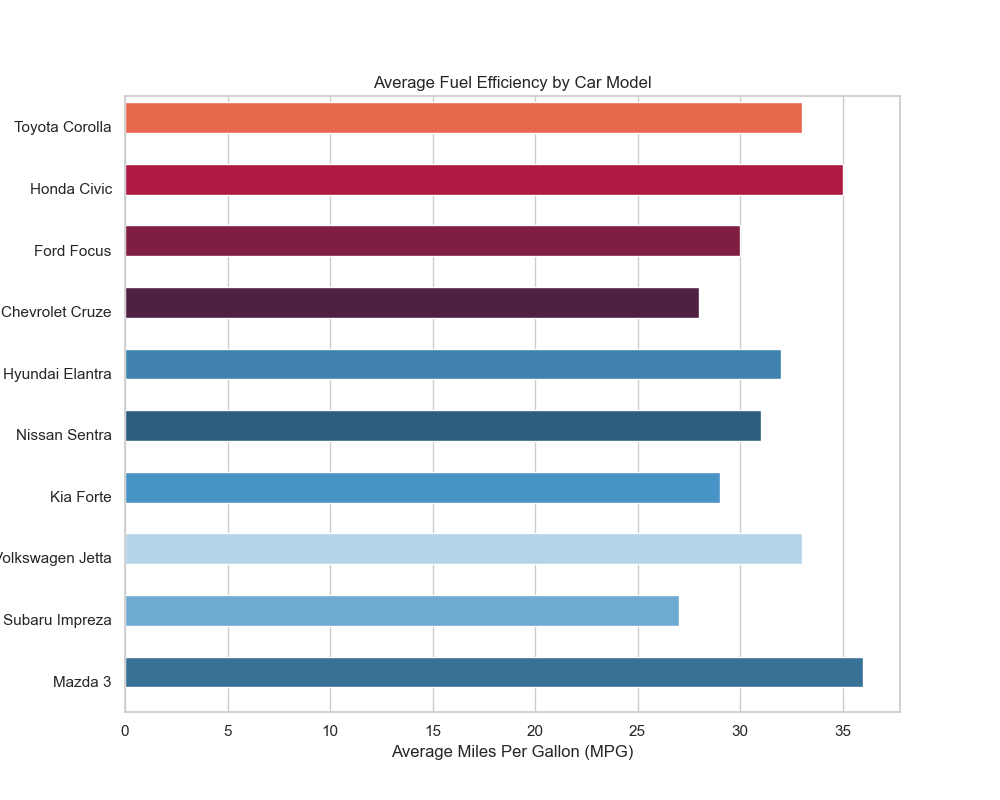

The data file committed next to this chart (first rows):
Car Model, Average MPG
Toyota Corolla, 33
Honda Civic, 35
Ford Focus, 30
Chevrolet Cruze, 28
Hyundai Elantra, 32
Nissan Sentra, 31
Kia Forte, 29
Volkswagen Jetta, 33
Subaru Impreza, 27
Mazda 3, 36
